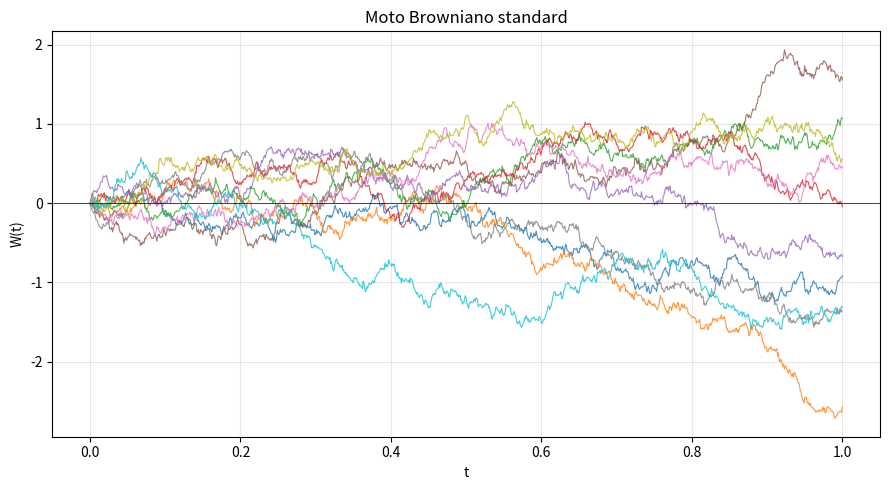

This figure's Python source:
"""
Simulazione del moto Browniano standard (processo di Wiener).

Un processo di Wiener W(t) ha le seguenti proprietà:
  - W(0) = 0
  - Incrementi indipendenti: W(t+dt) - W(t) ~ N(0, dt)
  - Traiettorie continue (ma non differenziabili)

Qui simuliamo il processo discretizzando il tempo in N passi
e accumulando incrementi gaussiani indipendenti.
"""

import numpy as np
import matplotlib.pyplot as plt


def simulate_brownian_motion(n_steps: int, n_paths: int, T: float = 1.0, seed: int | None = None):
    """
    Simula n_paths traiettorie di moto Browniano standard su [0, T].

    Parameters
    ----------
    n_steps : numero di passi temporali (discretizzazione)
    n_paths : numero di traiettorie indipendenti da simulare
    T       : orizzonte temporale totale
    seed    : seed per riproducibilità

    Returns
    -------
    t : array dei tempi, shape (n_steps + 1,)
    W : array delle traiettorie, shape (n_paths, n_steps + 1)
    """
    rng = np.random.default_rng(seed)

    dt = T / n_steps
    t = np.linspace(0, T, n_steps + 1)

    # Incrementi indipendenti N(0, dt) per ogni passo e ogni traiettoria
    increments = rng.normal(loc=0.0, scale=np.sqrt(dt), size=(n_paths, n_steps))

    # W(0) = 0, poi somma cumulativa degli incrementi
    W = np.zeros((n_paths, n_steps + 1))
    W[:, 1:] = np.cumsum(increments, axis=1)

    return t, W


def plot_paths(t, W, title="Moto Browniano standard"):
    plt.figure(figsize=(9, 5))
    for path in W:
        plt.plot(t, path, linewidth=0.8, alpha=0.8)

    plt.title(title)
    plt.xlabel("t")
    plt.ylabel("W(t)")
    plt.axhline(0, color="black", linewidth=0.5)
    plt.grid(alpha=0.3)
    plt.tight_layout()
    plt.savefig("brownian_motion.png", dpi=150)
    plt.show()


if __name__ == "__main__":
    N_STEPS = 1000
    N_PATHS = 10
    T = 1.0

    t, W = simulate_brownian_motion(n_steps=N_STEPS, n_paths=N_PATHS, T=T, seed=42)

    # Sanity check empirico: a t fissato, Var(W(t)) deve essere ~ t
    check_t_idx = -1  # ultimo istante, t = T
    empirical_var = np.var(W[:, check_t_idx])
    print(f"Varianza empirica a t={T}: {empirical_var:.4f} (teorica: {T})")

    plot_paths(t, W)
